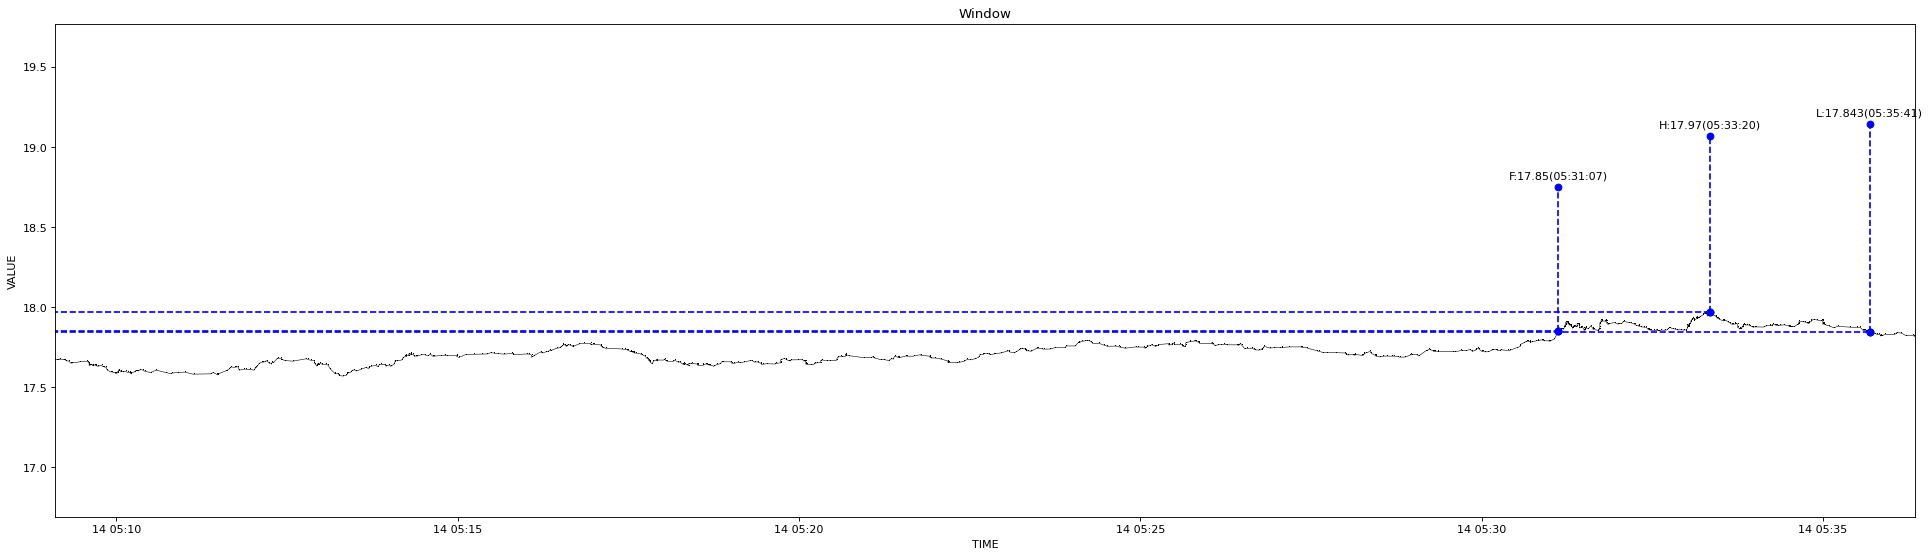

The table this chart was drawn from, first rows:
1639429746516, 17.671
1639429746858, 17.67
1639429748078, 17.67
1639429749403, 17.67
1639429750350, 17.68
1639429750702, 17.67
1639429754396, 17.67
1639429754509, 17.67
1639429754650, 17.67
1639429754766, 17.67
1639429755136, 17.67
1639429755268, 17.67
1639429756886, 17.66
1639429758272, 17.66
1639429758381, 17.66
1639429760590, 17.65
1639429760861, 17.65
1639429761940, 17.65
1639429768093, 17.66
1639429774933, 17.66
1639429775848, 17.66
1639429775953, 17.66
1639429776161, 17.65
1639429776278, 17.64
1639429776524, 17.64
1639429776633, 17.64
1639429777434, 17.64
1639429777566, 17.64
1639429778522, 17.64
1639429779326, 17.64
1639429779426, 17.64
1639429779860, 17.63
1639429781058, 17.64
1639429782507, 17.64
1639429782619, 17.63
1639429784404, 17.63
1639429787321, 17.64
1639429788233, 17.63
1639429789196, 17.63
1639429791003, 17.62
1639429792280, 17.61
1639429795840, 17.59
1639429796319, 17.59
1639429799090, 17.59
1639429799196, 17.59
1639429799892, 17.59
1639429800340, 17.59
1639429801030, 17.59
1639429801141, 17.59
1639429801382, 17.6
1639429802025, 17.6
1639429802278, 17.6
1639429802517, 17.6
1639429802618, 17.61
1639429804214, 17.6
1639429804444, 17.6
1639429806304, 17.59
1639429808267, 17.6
1639429810555, 17.59
1639429812239, 17.59
1639429812381, 17.59
... 937 more rows
